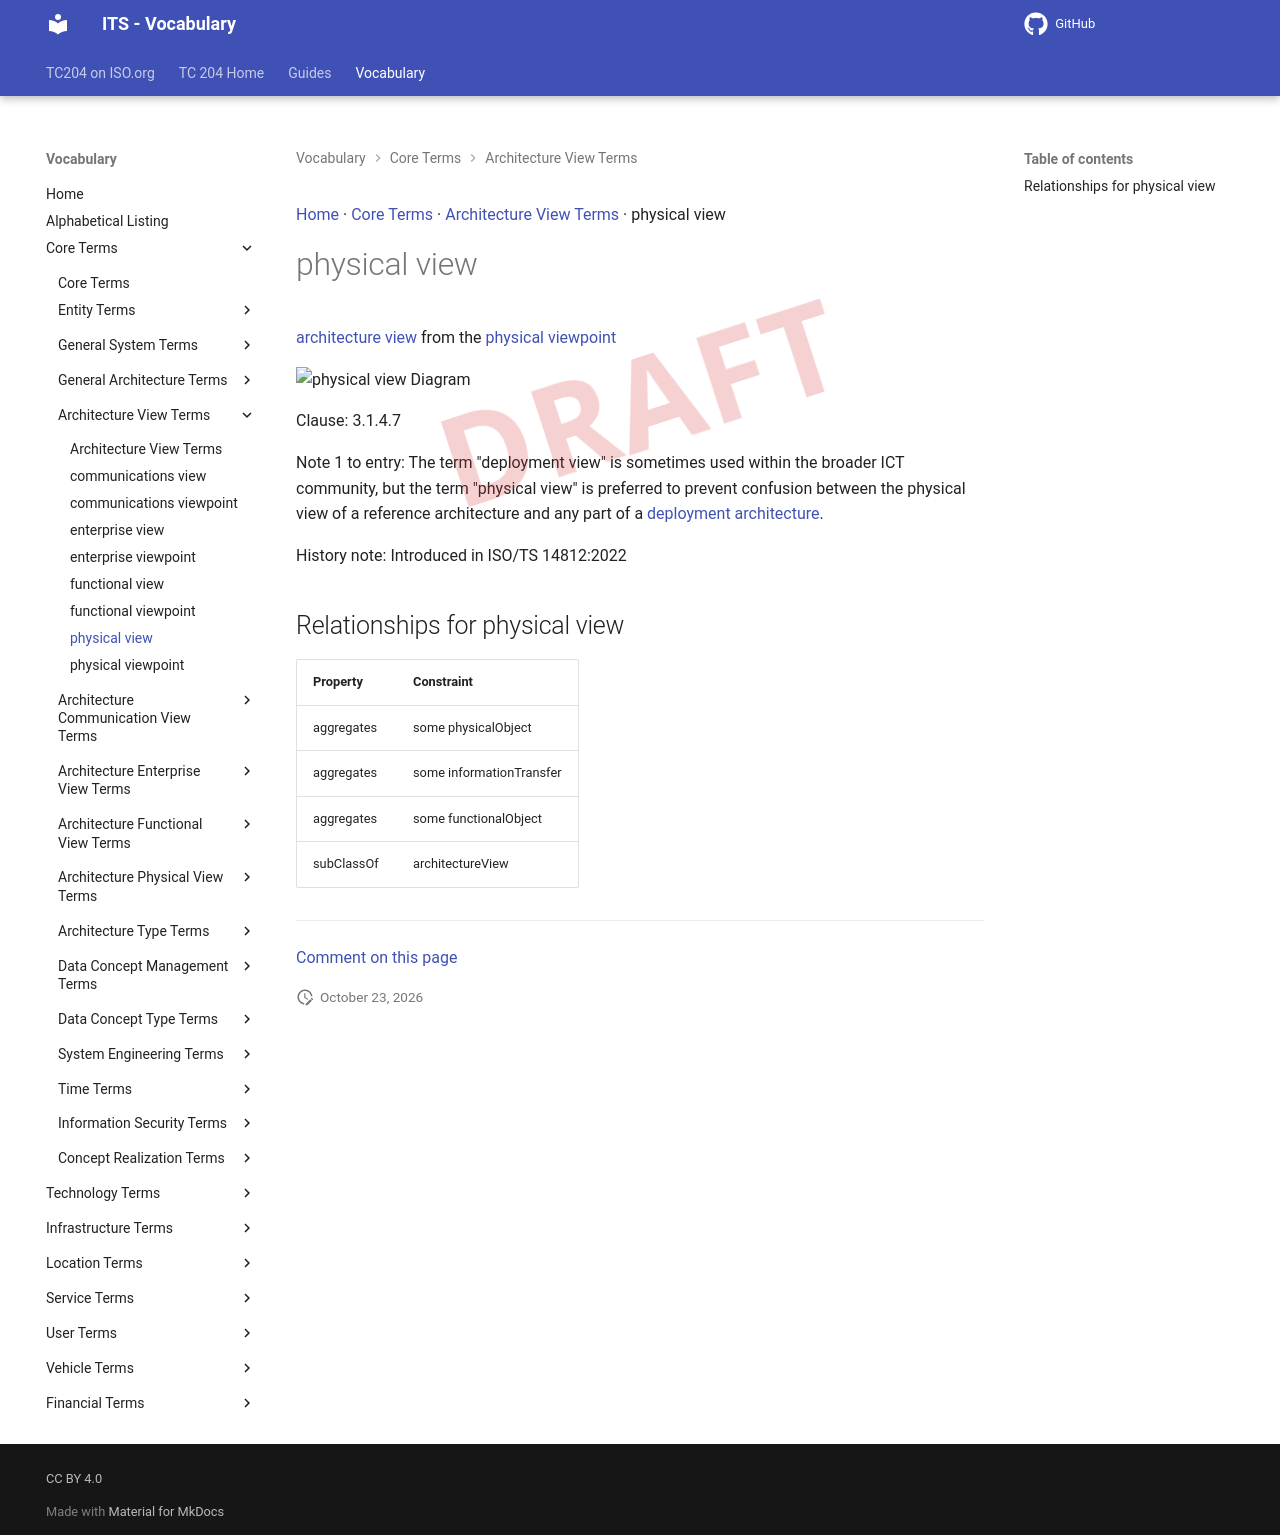

repository: ISO-TC204/iso14812 · page: v1.1.2-alpha.5/terms/physical view/index.html · generator: mkdocs

[Home](../index.md) · [Core Terms](groups/Core Terms.md) · [Architecture View Terms](patterns/Architecture View Terms.md) · physical view

# physical view

<div class="draft4-watermark" aria-hidden="true"></div>

[architecture view](architecture view.md) from the [physical viewpoint](physical viewpoint.md)

<object type="image/svg+xml" data="../../diagrams/physical view.dot.svg">
    <img alt="physical view Diagram" src="../../diagrams/physical view.dot.png" /> <!-- Fallback for non-SVG browsers -->
</object>

Clause: 3.1.4.7

Note 1 to entry: The term "deployment view" is sometimes used within the broader ICT community, but the term "physical view" is preferred to prevent confusion between the physical view of a reference architecture and any part of a [deployment architecture](deployment architecture.md).

History note: Introduced in ISO/TS 14812:2022

## Relationships for physical view

| Property | Constraint |
| --- | --- |
| aggregates | some physicalObject |
| aggregates | some informationTransfer |
| aggregates | some functionalObject |
| subClassOf | architectureView |


---

[Comment on this page](https://github.com/ISO-TC204/iso14812/issues/new?template=page-feedback.yml&title=%5BPage+feedback%5D+physical+view&page-title=physical+view&page-path=terms%2Fphysical+view.md)
